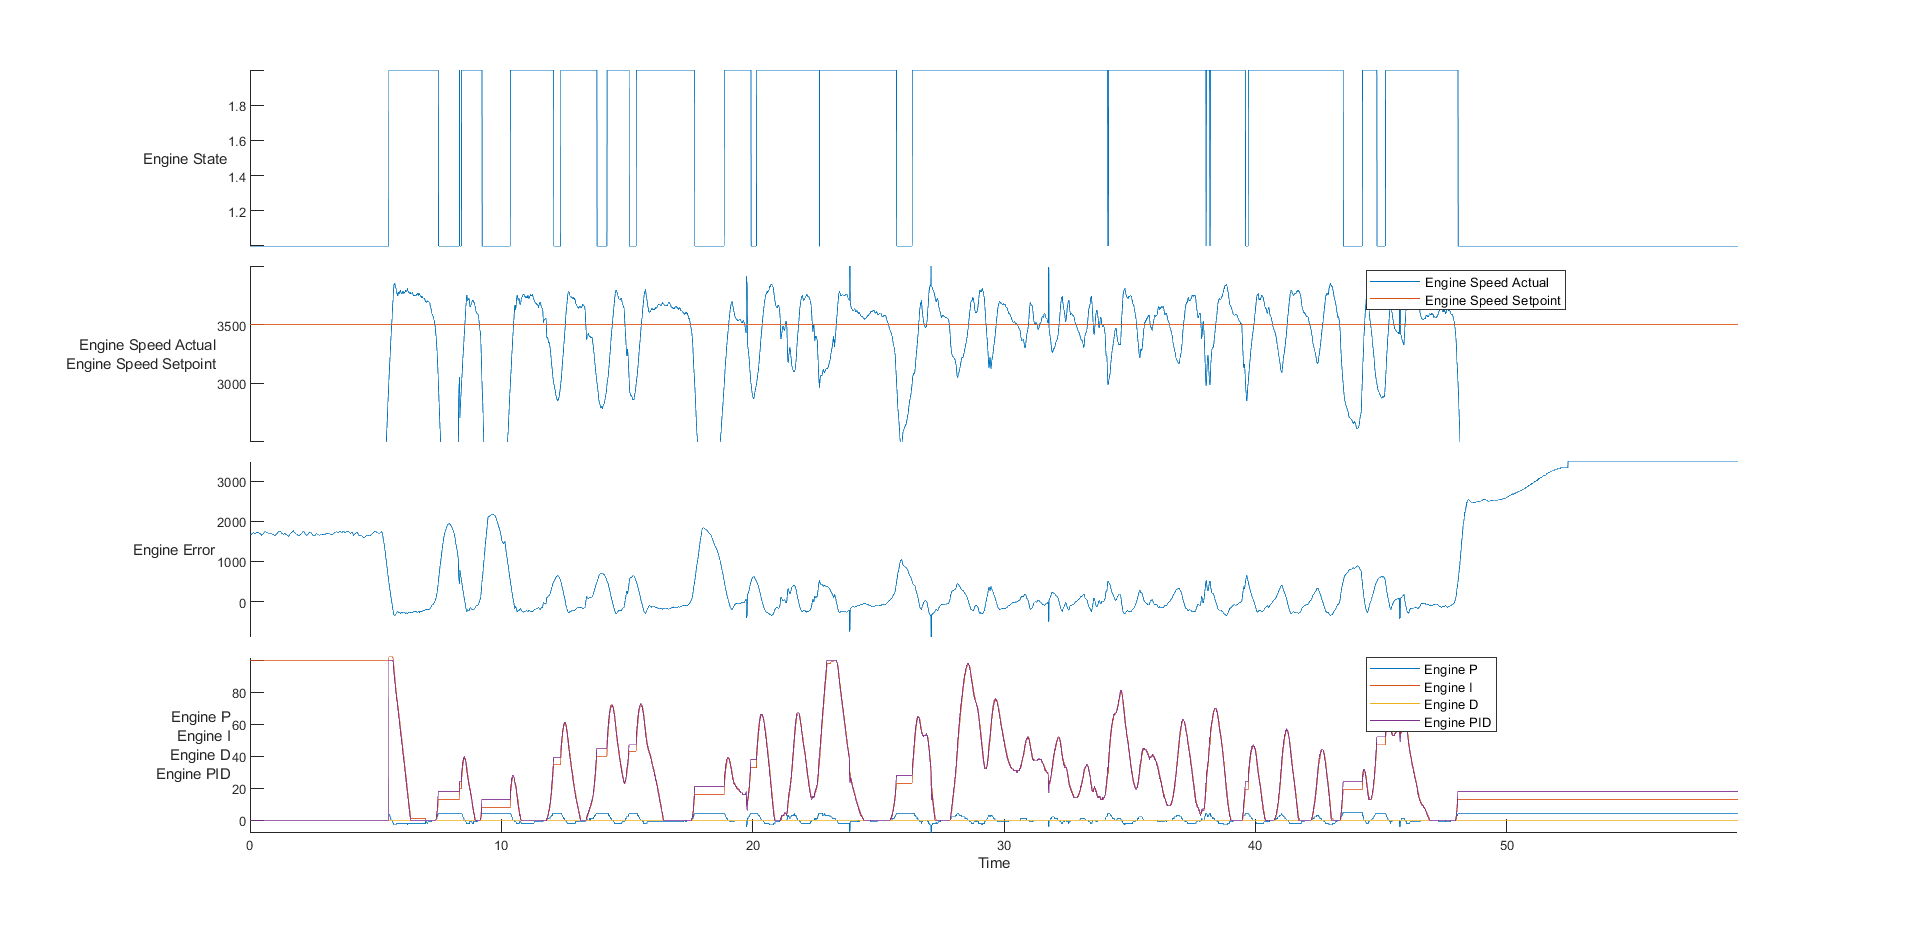

The table this chart was drawn from, first rows:
time, , engineState, engineSpeed, enginePID, engineP, engineI, engineD, primaryState, primaryEnc, primaryLC, primaryPID, secondaryState, secondaryEnc, secondaryLC, secondaryPID
67684130, , 1, 1822, 0, 0, 100, 0, 4, 6040, 1, 0, 4, 11334, -105, 0
67694132, , 1, 1821, 0, 0, 100, 0, 4, 6040, 1, 0, 4, 11334, -105, 0
67704132, , 1, 1822, 0, 0, 100, 0, 4, 6040, 1, 0, 4, 11334, -104, 0
67714132, , 1, 1821, 0, 0, 100, 0, 4, 6040, 1, 0, 4, 11334, -105, 0
67724133, , 1, 1822, 0, 0, 100, 0, 4, 6040, 1, 0, 4, 11334, -105, 0
67734134, , 1, 1820, 0, 0, 100, 0, 4, 6040, 1, 0, 4, 11334, -104, 0
67744135, , 1, 1822, 0, 0, 100, 0, 4, 6040, 1, 0, 4, 11334, -105, 0
67754131, , 1, 1818, 0, 0, 100, 0, 4, 6040, 1, 0, 4, 11334, -105, 0
67764132, , 1, 1812, 0, 0, 100, 0, 4, 6040, 1, 0, 4, 11334, -105, 0
67774132, , 1, 1809, 0, 0, 100, 0, 4, 6040, 1, 0, 4, 11334, -104, 0
67784132, , 1, 1804, 0, 0, 100, 0, 4, 6040, 1, 0, 4, 11334, -105, 0
67794133, , 1, 1798, 0, 0, 100, 0, 4, 6040, 1, 0, 4, 11334, -105, 0
67804135, , 1, 1787, 0, 0, 100, 0, 4, 6040, 1, 0, 4, 11334, -104, 0
67814130, , 1, 1785, 0, 0, 100, 0, 4, 6040, 1, 0, 4, 11334, -105, 0
67824131, , 1, 1786, 0, 0, 100, 0, 4, 6040, 1, 0, 4, 11334, -105, 0
67834208, , 1, 1789, 0, 0, 100, 0, 4, 6040, 1, 0, 4, 11334, -104, 0
67844135, , 1, 1792, 0, 0, 100, 0, 4, 6040, 1, 0, 4, 11334, -104, 0
67854134, , 1, 1799, 0, 0, 100, 0, 4, 6040, 1, 0, 4, 11334, -105, 0
67864129, , 1, 1802, 0, 0, 100, 0, 4, 6040, 1, 0, 4, 11334, -105, 0
67874130, , 1, 1805, 0, 0, 100, 0, 4, 6040, 1, 0, 4, 11334, -104, 0
67884131, , 1, 1811, 0, 0, 100, 0, 4, 6040, 1, 0, 4, 11334, -105, 0
67894132, , 1, 1805, 0, 0, 100, 0, 4, 6040, 1, 0, 4, 11334, -105, 0
67904134, , 1, 1799, 0, 0, 100, 0, 4, 6040, 1, 0, 4, 11334, -104, 0
67914134, , 1, 1798, 0, 0, 100, 0, 4, 6040, 1, 0, 4, 11334, -105, 0
67924134, , 1, 1792, 0, 0, 100, 0, 4, 6040, 1, 0, 4, 11334, -105, 0
67934134, , 1, 1790, 0, 0, 100, 0, 4, 6040, 1, 0, 4, 11334, -105, 0
67944135, , 1, 1785, 0, 0, 100, 0, 4, 6040, 1, 0, 4, 11334, -104, 0
67954131, , 1, 1782, 0, 0, 100, 0, 4, 6040, 1, 0, 4, 11334, -105, 0
67964132, , 1, 1781, 0, 0, 100, 0, 4, 6040, 1, 0, 4, 11334, -105, 0
67974133, , 1, 1780, 0, 0, 100, 0, 4, 6040, 1, 0, 4, 11334, -104, 0
67984133, , 1, 1780, 0, 0, 100, 0, 4, 6040, 1, 0, 4, 11334, -105, 0
67994134, , 1, 1780, 0, 0, 100, 0, 4, 6040, 1, 0, 4, 11334, -105, 0
68004133, , 1, 1780, 0, 0, 100, 0, 4, 6040, 1, 0, 4, 11334, -105, 0
68014134, , 1, 1777, 0, 0, 100, 0, 4, 6040, 1, 0, 4, 11334, -104, 0
68024135, , 1, 1781, 0, 0, 100, 0, 4, 6040, 1, 0, 4, 11334, -105, 0
68034130, , 1, 1784, 0, 0, 100, 0, 4, 6040, 1, 0, 4, 11334, -104, 0
68044131, , 1, 1786, 0, 0, 100, 0, 4, 6040, 1, 0, 4, 11334, -104, 0
68054133, , 1, 1795, 0, 0, 100, 0, 4, 6040, 1, 0, 4, 11334, -105, 0
68064134, , 1, 1797, 0, 0, 100, 0, 4, 6040, 1, 0, 4, 11334, -105, 0
68074133, , 1, 1806, 0, 0, 100, 0, 4, 6040, 1, 0, 4, 11334, -105, 0
68084134, , 1, 1808, 0, 0, 100, 0, 4, 6040, 1, 0, 4, 11334, -105, 0
68094135, , 1, 1811, 0, 0, 100, 0, 4, 6040, 1, 0, 4, 11334, -105, 0
68104130, , 1, 1823, 0, 0, 100, 0, 4, 6040, 1, 0, 4, 11334, -104, 0
68114131, , 1, 1827, 0, 0, 100, 0, 4, 6040, 1, 0, 4, 11334, -104, 0
68124132, , 1, 1832, 0, 0, 100, 0, 4, 6040, 1, 0, 4, 11334, -105, 0
68134132, , 1, 1836, 0, 0, 100, 0, 4, 6040, 1, 0, 4, 11334, -104, 0
68144132, , 1, 1847, 0, 0, 100, 0, 4, 6040, 1, 0, 4, 11334, -105, 0
68154133, , 1, 1841, 0, 0, 100, 0, 4, 6040, 1, 0, 4, 11334, -105, 0
68164134, , 1, 1839, 0, 0, 100, 0, 4, 6040, 1, 0, 4, 11334, -104, 0
68174135, , 1, 1831, 0, 0, 100, 0, 4, 6040, 1, 0, 4, 11334, -104, 0
68184130, , 1, 1824, 0, 0, 100, 0, 4, 6040, 1, 0, 4, 11334, -105, 0
68194132, , 1, 1815, 0, 0, 100, 0, 4, 6040, 1, 0, 4, 11334, -105, 0
68204133, , 1, 1807, 0, 0, 100, 0, 4, 6040, 2, 0, 4, 11334, -104, 0
68214147, , 1, 1799, 0, 0, 100, 0, 4, 6040, 2, 0, 4, 11334, -105, 0
68224133, , 1, 1797, 0, 0, 100, 0, 4, 6040, 2, 0, 4, 11334, -105, 0
68234133, , 1, 1791, 0, 0, 100, 0, 4, 6040, 1, 0, 4, 11334, -104, 0
68244134, , 1, 1783, 0, 0, 100, 0, 4, 6040, 1, 0, 4, 11334, -105, 0
68254130, , 1, 1770, 0, 0, 100, 0, 4, 6040, 1, 0, 4, 11334, -105, 0
68264131, , 1, 1763, 0, 0, 100, 0, 4, 6040, 1, 0, 4, 11334, -105, 0
68274132, , 1, 1760, 0, 0, 100, 0, 4, 6040, 1, 0, 4, 11334, -104, 0
... 5,861 more rows
